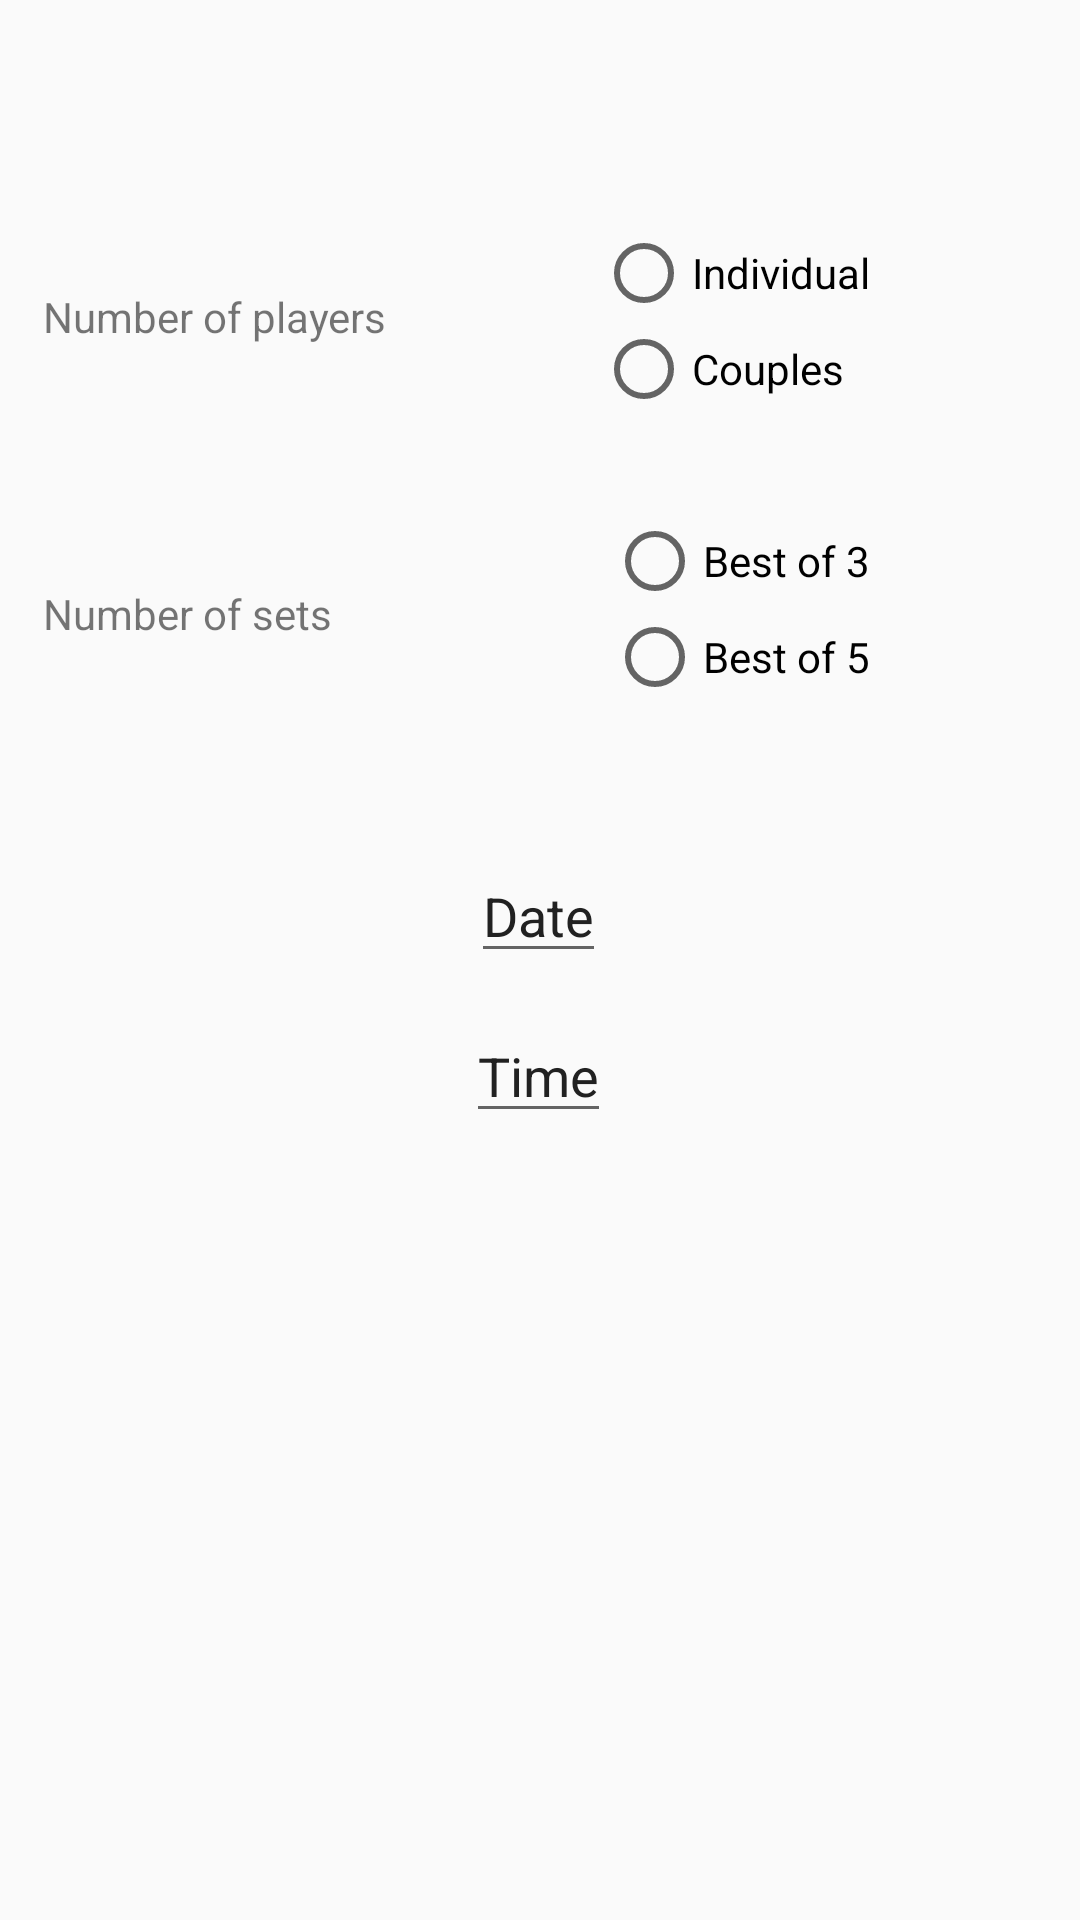

Here is an Android app screen rendered from its layout file. Give the layout XML and the strings, colors and styles it references.
<!-- AndroidManifest.xml: application theme Theme.SportTogether -->
<!-- res/layout/fragment_tennis.xml -->
<?xml version="1.0" encoding="utf-8"?>
<FrameLayout xmlns:android="http://schemas.android.com/apk/res/android"
    xmlns:app="http://schemas.android.com/apk/res-auto"
    xmlns:tools="http://schemas.android.com/tools"
    android:layout_width="match_parent"
    android:layout_height="match_parent"
    tools:context=".ui.fragments.FootballFragment">

    
    <androidx.constraintlayout.widget.ConstraintLayout
        android:layout_width="match_parent"
        android:layout_height="match_parent">

        <TextView
            android:id="@+id/textView"
            android:layout_width="0dp"
            android:layout_height="19dp"
            android:layout_marginTop="96dp"
            android:text="@string/players_number"
            android:textAlignment="textStart"
            app:layout_constraintEnd_toStartOf="@+id/radioGroupJugadores"
            app:layout_constraintHorizontal_bias="0.5"
            app:layout_constraintStart_toStartOf="@+id/guideline2"
            app:layout_constraintTop_toTopOf="parent" />

        <TextView
            android:id="@+id/textView3"
            android:layout_width="0dp"
            android:layout_height="19dp"
            android:layout_marginTop="80dp"
            android:text="@string/set_number"
            android:textAlignment="textStart"
            app:layout_constraintEnd_toStartOf="@+id/radioGroupSets"
            app:layout_constraintHorizontal_bias="0.5"
            app:layout_constraintStart_toStartOf="@+id/guideline2"
            app:layout_constraintTop_toBottomOf="@+id/textView" />

        <EditText
            android:id="@+id/etPlannedDate"
            android:layout_width="wrap_content"
            android:layout_height="wrap_content"
            android:layout_marginTop="168dp"
            android:clickable="true"
            android:focusable="false"
            android:hint="@string/date"
            android:inputType="date"
            android:maxLines="1"
            android:textColorHint="@color/background"
            app:layout_constraintEnd_toEndOf="parent"
            app:layout_constraintHorizontal_bias="0.498"
            app:layout_constraintStart_toStartOf="parent"
            app:layout_constraintTop_toBottomOf="@+id/textView" />

        <EditText
            android:id="@+id/etPlannedTime"
            android:layout_width="wrap_content"
            android:layout_height="wrap_content"
            android:layout_marginTop="12dp"
            android:clickable="true"
            android:focusable="false"
            android:hint="@string/time"
            android:inputType="date"
            android:maxLines="1"
            android:textColorHint="@color/background"
            app:layout_constraintEnd_toEndOf="parent"
            app:layout_constraintHorizontal_bias="0.498"
            app:layout_constraintStart_toStartOf="parent"
            app:layout_constraintTop_toBottomOf="@+id/etPlannedDate" />

        <androidx.constraintlayout.widget.Guideline
            android:id="@+id/guideline2"
            android:layout_width="wrap_content"
            android:layout_height="wrap_content"
            android:orientation="vertical"
            app:layout_constraintGuide_percent="0.04" />

        <RadioGroup
            android:id="@+id/radioGroupJugadores"
            android:layout_width="wrap_content"
            android:layout_height="wrap_content"
            android:layout_marginTop="75dp"
            android:layout_marginEnd="70dp"
            app:layout_constraintEnd_toEndOf="parent"
            app:layout_constraintHorizontal_bias="0.5"
            app:layout_constraintStart_toEndOf="@+id/textView"
            app:layout_constraintTop_toTopOf="parent">

            <RadioButton
                android:id="@+id/radioButtonIndividual"
                android:layout_width="match_parent"
                android:layout_height="wrap_content"
                android:text="@string/individual" />

            <RadioButton
                android:id="@+id/radioButtonDobles"
                android:layout_width="match_parent"
                android:layout_height="wrap_content"
                android:text="@string/couples" />
        </RadioGroup>

        <RadioGroup
            android:id="@+id/radioGroupSets"
            android:layout_width="wrap_content"
            android:layout_height="wrap_content"
            android:layout_marginTop="32dp"
            android:layout_marginEnd="70dp"
            app:layout_constraintEnd_toEndOf="parent"
            app:layout_constraintHorizontal_bias="0.5"
            app:layout_constraintStart_toEndOf="@+id/textView3"
            app:layout_constraintTop_toBottomOf="@+id/radioGroupJugadores">

            <RadioButton
                android:id="@+id/radioButtonMejor3"
                android:layout_width="wrap_content"
                android:layout_height="wrap_content"
                android:text="@string/best_of_3" />

            <RadioButton
                android:id="@+id/radioButtonMejor5"
                android:layout_width="match_parent"
                android:layout_height="wrap_content"
                android:text="@string/best_of_5" />
        </RadioGroup>

    </androidx.constraintlayout.widget.ConstraintLayout>

</FrameLayout>
<!-- resources referenced by this layout -->
<resources>
  <color name="background">#212121</color>
  <string name="best_of_3">Best of 3</string>
  <string name="best_of_5">Best of 5</string>
  <string name="couples">Couples</string>
  <string name="date">Date</string>
  <string name="individual">Individual</string>
  <string name="players_number">Number of players</string>
  <string name="set_number">Number of sets</string>
  <string name="time">Time</string>
  <style name="Theme.SportTogether" parent="Theme.AppCompat.Light.NoActionBar">
          <item name="android:windowTranslucentStatus">true</item>
          <item name="android:windowTranslucentNavigation">true</item>
          
          <item name="colorPrimary">@color/primary_color</item>
          <item name="colorPrimaryVariant">@color/white</item>
          <item name="colorOnPrimary">@color/white</item>
          
          <item name="android:textColorHint">@color/secondary_text</item>
      </style>
  <color name="primary_color">#00b0f0</color>
  <color name="white">#FFFFFFFF</color>
  <color name="secondary_text">#32FFFFFF</color>
</resources>
